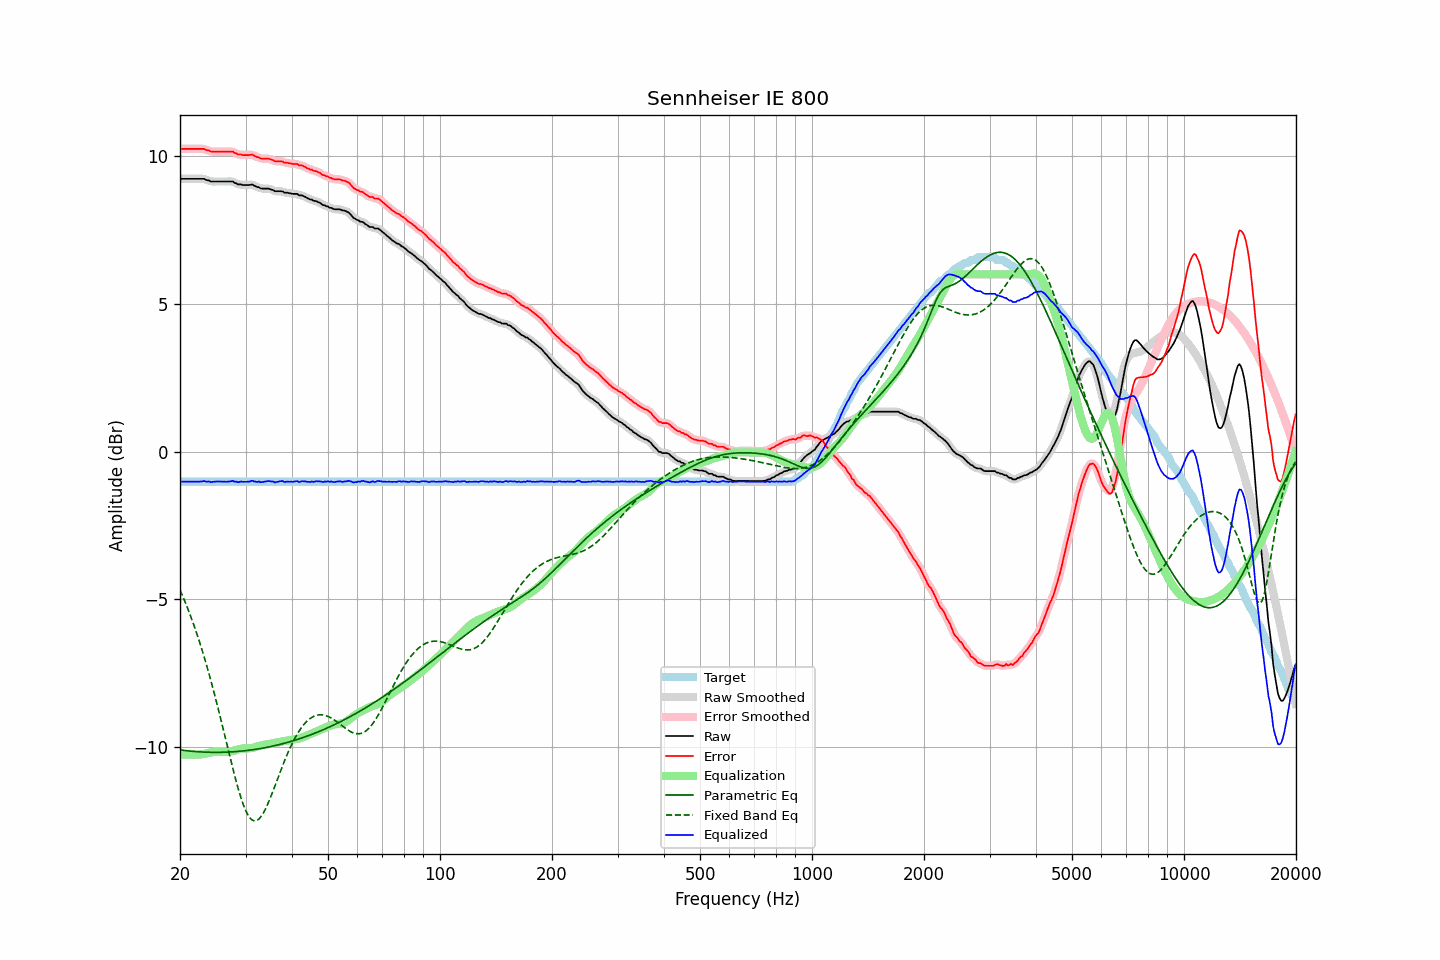

The data file committed next to this chart (first rows):
frequency, raw, error, smoothed, error_smoothed, equalization, parametric_eq, fixed_band_eq, equalized_raw, equalized_smoothed, target
20.00, 9.23, 10.25, 9.23, 10.25, -10.25, -10.09, -4.68, -1.01, -1.01, -1.01
20.20, 9.23, 10.25, 9.23, 10.25, -10.25, -10.10, -4.80, -1.01, -1.01, -1.01
20.40, 9.23, 10.25, 9.23, 10.25, -10.25, -10.11, -4.93, -1.01, -1.01, -1.01
20.61, 9.23, 10.25, 9.23, 10.25, -10.25, -10.11, -5.06, -1.01, -1.01, -1.01
20.81, 9.23, 10.25, 9.23, 10.25, -10.25, -10.12, -5.20, -1.01, -1.01, -1.01
21.02, 9.23, 10.25, 9.23, 10.25, -10.25, -10.12, -5.33, -1.01, -1.01, -1.01
21.23, 9.23, 10.25, 9.23, 10.25, -10.25, -10.13, -5.48, -1.01, -1.01, -1.01
21.44, 9.23, 10.25, 9.23, 10.25, -10.25, -10.14, -5.62, -1.01, -1.01, -1.01
21.66, 9.23, 10.25, 9.23, 10.25, -10.25, -10.14, -5.77, -1.01, -1.01, -1.01
21.87, 9.23, 10.25, 9.23, 10.25, -10.25, -10.15, -5.93, -1.01, -1.01, -1.01
22.09, 9.23, 10.25, 9.23, 10.25, -10.25, -10.15, -6.08, -1.02, -1.02, -1.01
22.31, 9.23, 10.25, 9.23, 10.25, -10.25, -10.15, -6.25, -1.02, -1.02, -1.01
22.54, 9.23, 10.25, 9.23, 10.25, -10.25, -10.16, -6.41, -1.02, -1.02, -1.01
22.76, 9.23, 10.25, 9.24, 10.25, -10.24, -10.16, -6.58, -1.01, -1.01, -1.01
22.99, 9.23, 10.25, 9.23, 10.25, -10.24, -10.16, -6.76, -1.00, -1.00, -1.01
23.22, 9.23, 10.25, 9.22, 10.23, -10.23, -10.17, -6.94, -0.99, -1.00, -1.01
23.45, 9.20, 10.22, 9.21, 10.22, -10.21, -10.17, -7.12, -1.01, -1.00, -1.01
23.69, 9.18, 10.20, 9.19, 10.20, -10.20, -10.17, -7.31, -1.02, -1.01, -1.01
23.92, 9.18, 10.19, 9.17, 10.18, -10.19, -10.17, -7.51, -1.01, -1.02, -1.01
24.16, 9.14, 10.16, 9.15, 10.17, -10.18, -10.17, -7.70, -1.03, -1.02, -1.01
24.40, 9.14, 10.16, 9.14, 10.16, -10.17, -10.17, -7.90, -1.02, -1.02, -1.01
24.65, 9.14, 10.16, 9.14, 10.15, -10.16, -10.17, -8.11, -1.02, -1.02, -1.01
24.89, 9.14, 10.16, 9.14, 10.16, -10.15, -10.17, -8.32, -1.01, -1.01, -1.01
25.14, 9.14, 10.16, 9.14, 10.16, -10.15, -10.17, -8.53, -1.01, -1.01, -1.01
25.39, 9.14, 10.16, 9.14, 10.16, -10.15, -10.17, -8.75, -1.01, -1.01, -1.01
25.65, 9.14, 10.16, 9.14, 10.16, -10.15, -10.17, -8.97, -1.01, -1.01, -1.01
25.91, 9.14, 10.16, 9.14, 10.16, -10.16, -10.17, -9.19, -1.01, -1.01, -1.01
26.16, 9.14, 10.16, 9.14, 10.16, -10.16, -10.17, -9.41, -1.02, -1.02, -1.01
26.43, 9.14, 10.16, 9.14, 10.16, -10.16, -10.17, -9.64, -1.02, -1.02, -1.01
26.69, 9.14, 10.16, 9.14, 10.16, -10.16, -10.17, -9.87, -1.02, -1.02, -1.01
26.96, 9.14, 10.16, 9.14, 10.16, -10.16, -10.16, -10.09, -1.01, -1.01, -1.01
27.23, 9.14, 10.16, 9.15, 10.16, -10.15, -10.16, -10.31, -1.01, -1.00, -1.01
27.50, 9.14, 10.16, 9.14, 10.15, -10.14, -10.16, -10.54, -1.00, -1.00, -1.01
27.77, 9.14, 10.15, 9.13, 10.14, -10.13, -10.15, -10.75, -0.99, -1.00, -1.01
28.05, 9.09, 10.11, 9.10, 10.12, -10.11, -10.15, -10.97, -1.02, -1.01, -1.01
28.33, 9.08, 10.09, 9.07, 10.09, -10.10, -10.15, -11.17, -1.01, -1.02, -1.01
28.62, 9.04, 10.06, 9.05, 10.07, -10.08, -10.14, -11.37, -1.04, -1.03, -1.01
28.90, 9.04, 10.06, 9.04, 10.06, -10.06, -10.14, -11.55, -1.02, -1.02, -1.01
29.19, 9.04, 10.06, 9.03, 10.04, -10.05, -10.13, -11.73, -1.01, -1.02, -1.01
29.48, 9.02, 10.04, 9.03, 10.04, -10.04, -10.13, -11.89, -1.02, -1.01, -1.01
29.78, 9.02, 10.04, 9.02, 10.04, -10.04, -10.12, -12.03, -1.02, -1.02, -1.01
30.08, 9.02, 10.04, 9.02, 10.03, -10.04, -10.12, -12.16, -1.02, -1.02, -1.01
30.38, 9.02, 10.04, 9.02, 10.03, -10.04, -10.11, -12.27, -1.02, -1.02, -1.01
30.68, 9.02, 10.04, 9.03, 10.04, -10.04, -10.10, -12.35, -1.02, -1.01, -1.01
30.99, 9.03, 10.05, 9.03, 10.05, -10.03, -10.10, -12.42, -1.00, -1.00, -1.01
31.30, 9.04, 10.06, 9.03, 10.04, -10.02, -10.09, -12.47, -0.98, -1.00, -1.01
31.61, 9.00, 10.02, 9.01, 10.02, -10.01, -10.08, -12.49, -1.01, -1.00, -1.01
31.93, 8.98, 10.00, 8.99, 10.00, -9.99, -10.07, -12.49, -1.01, -1.01, -1.01
32.24, 8.95, 9.97, 8.96, 9.97, -9.98, -10.06, -12.47, -1.03, -1.02, -1.01
32.57, 8.95, 9.97, 8.94, 9.95, -9.96, -10.05, -12.43, -1.01, -1.02, -1.01
32.89, 8.91, 9.93, 8.92, 9.93, -9.95, -10.05, -12.37, -1.03, -1.03, -1.01
33.22, 8.90, 9.92, 8.91, 9.92, -9.93, -10.04, -12.30, -1.03, -1.03, -1.01
33.55, 8.90, 9.92, 8.90, 9.91, -9.92, -10.03, -12.21, -1.02, -1.02, -1.01
33.89, 8.90, 9.92, 8.90, 9.92, -9.91, -10.02, -12.11, -1.01, -1.01, -1.01
34.23, 8.90, 9.92, 8.90, 9.92, -9.90, -10.01, -11.99, -1.00, -1.00, -1.01
34.57, 8.90, 9.92, 8.90, 9.91, -9.89, -9.99, -11.87, -0.99, -1.00, -1.01
34.92, 8.88, 9.90, 8.89, 9.90, -9.88, -9.98, -11.74, -1.00, -1.00, -1.01
35.27, 8.86, 9.88, 8.86, 9.88, -9.87, -9.97, -11.60, -1.01, -1.01, -1.01
35.62, 8.85, 9.87, 8.84, 9.85, -9.86, -9.96, -11.46, -1.01, -1.02, -1.01
35.97, 8.81, 9.83, 8.82, 9.84, -9.85, -9.95, -11.32, -1.04, -1.03, -1.01
... 635 more rows
